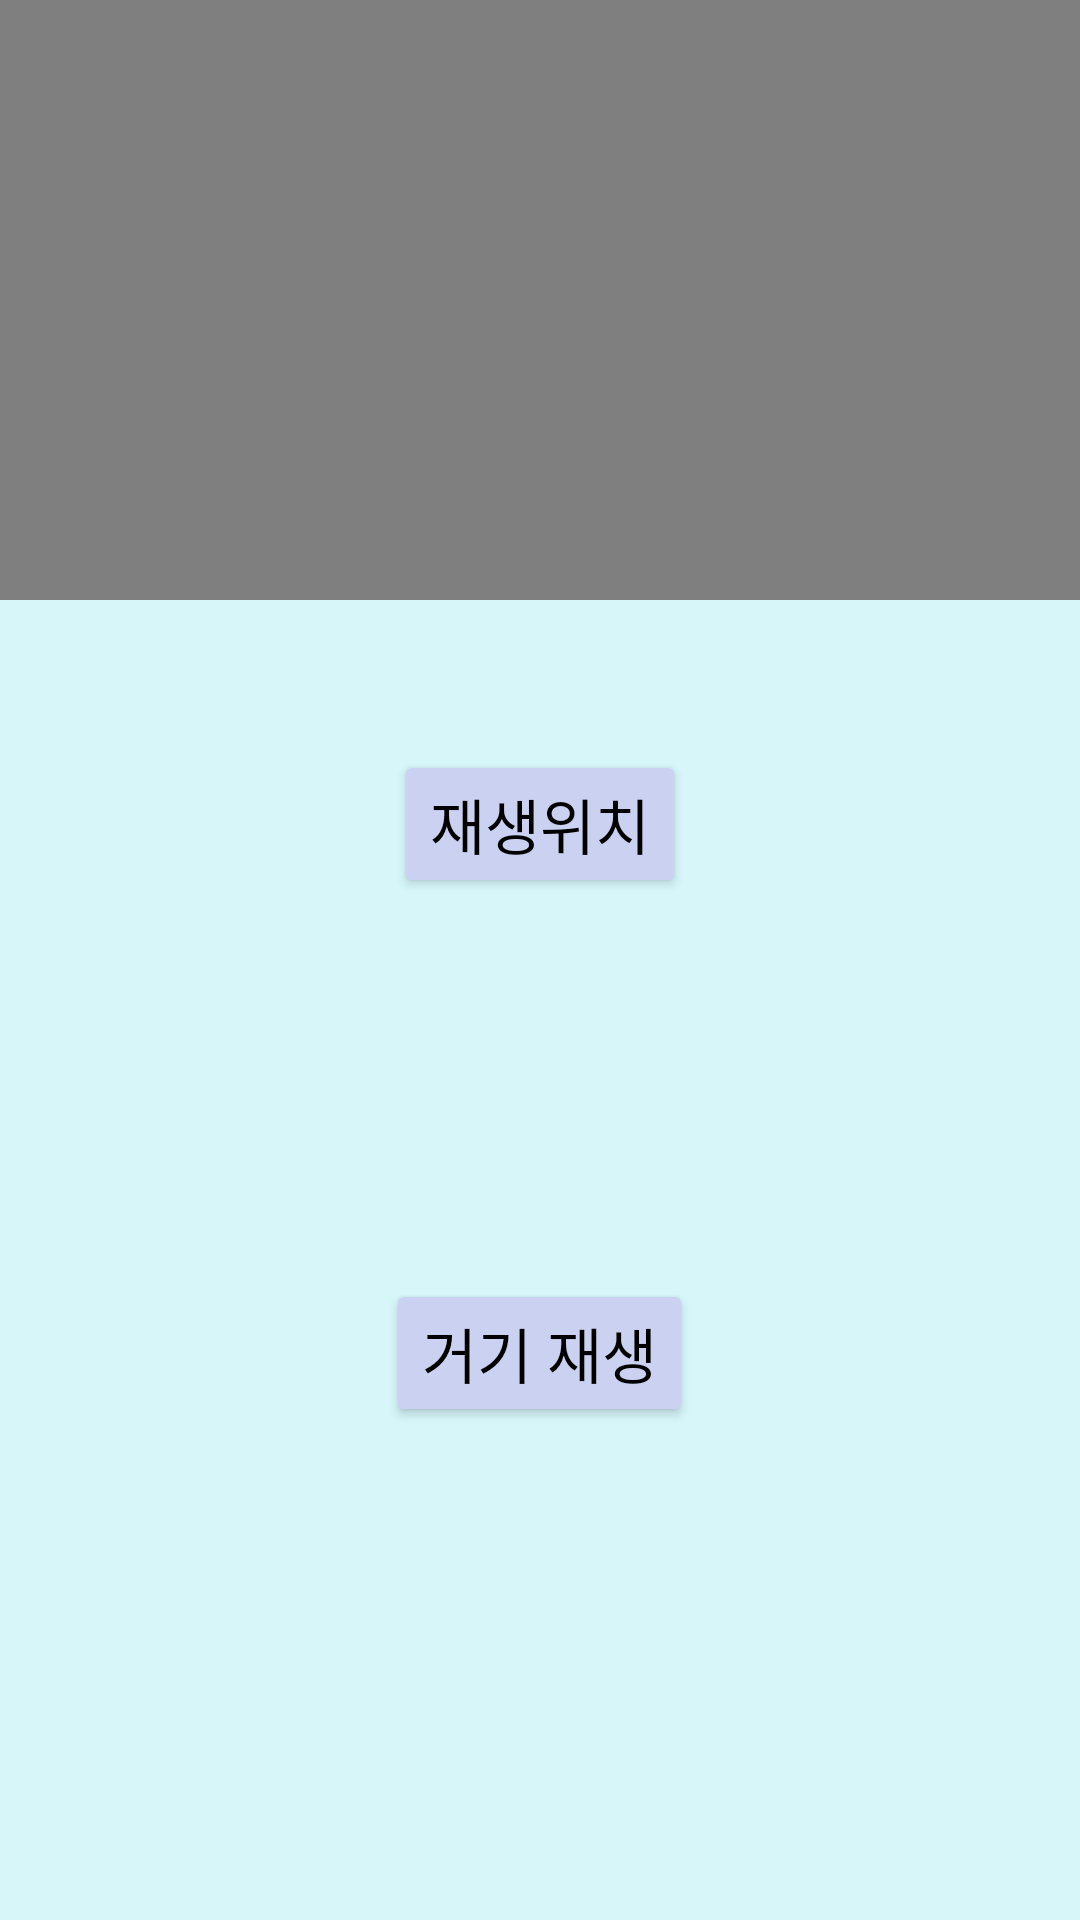

This screen was rendered from an Android layout file. Write that file and the resources it references.
<!-- AndroidManifest.xml: application theme Theme.SecondWeek -->
<!-- res/layout/activity_main.xml -->
<?xml version="1.0" encoding="utf-8"?>
<LinearLayout xmlns:android="http://schemas.android.com/apk/res/android"
    xmlns:app="http://schemas.android.com/apk/res-auto"
    xmlns:tools="http://schemas.android.com/tools"
    android:layout_width="match_parent"
    android:layout_height="match_parent"
    android:orientation="vertical"
    android:background="#D6F6FA"
    tools:context=".view.MainActivity">

    <VideoView
        android:id="@+id/video"
        android:layout_width="match_parent"
        android:layout_height="200dp"/>

    <Button
        android:id="@+id/btnBack"
        android:layout_width="wrap_content"
        android:layout_height="wrap_content"
        android:layout_margin="50dp"
        android:layout_gravity="center_horizontal"
        android:text="재생위치"
        android:textSize="20sp"
        android:textColor="@color/black"
        android:backgroundTint="#CBD1F1"/>

    <TextView
        android:id="@+id/textView"
        android:layout_width="wrap_content"
        android:layout_height="wrap_content"
        android:textSize="20sp"
        android:textColor="@color/black"/>

    <Button
        android:id="@+id/btnGo"
        android:layout_width="wrap_content"
        android:layout_height="wrap_content"
        android:layout_margin="50dp"
        android:layout_gravity="center_horizontal"
        android:text="거기 재생"
        android:textSize="20sp"
        android:textColor="@color/black"
        android:backgroundTint="#CBD1F1"/>


</LinearLayout>
<!-- resources referenced by this layout -->
<resources>
  <color name="black">#FF000000</color>
  <style name="Theme.SecondWeek" parent="Theme.MaterialComponents.DayNight.NoActionBar">
          
          <item name="colorPrimary">@color/black</item>
          <item name="colorPrimaryVariant">@color/black</item>
          <item name="colorOnPrimary">@color/white</item>
          
          <item name="colorSecondary">@color/teal_200</item>
          <item name="colorSecondaryVariant">@color/teal_700</item>
          <item name="colorOnSecondary">@color/black</item>
          
          <item name="android:statusBarColor" tools:targetApi="l">?attr/colorPrimaryVariant</item>
          
          <item name="windowNoTitle">true</item>
          <item name="android:windowTranslucentStatus">true</item>
      </style>
  <color name="white">#FFFFFFFF</color>
  <color name="teal_200">#FF03DAC5</color>
  <color name="teal_700">#FF018786</color>
</resources>
